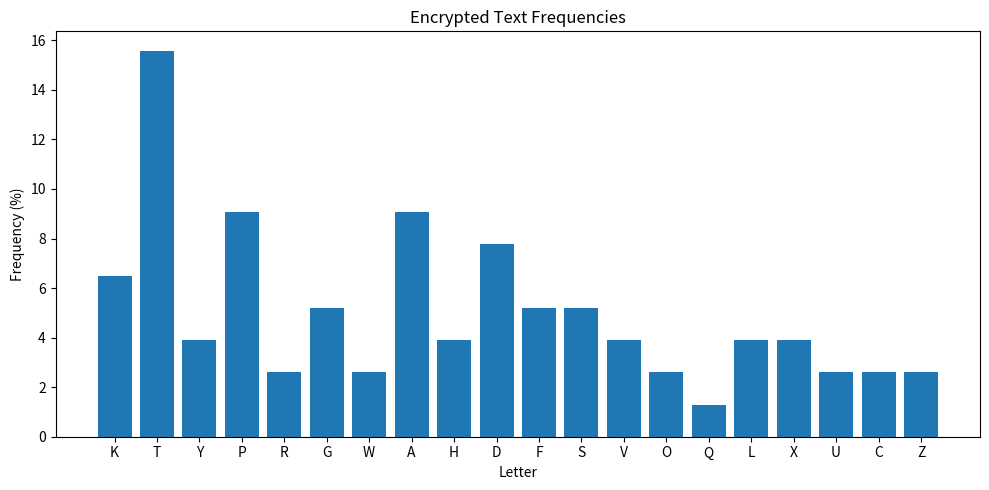

Source code (Python):
import random
import math
from collections import Counter
import matplotlib.pyplot as plt

M = 26
ENGLISH_FREQ_ORDER = "ETAONISRHLDCUPFMWYBGVKQXJZ"
ENGLISH_FREQ = {
    'A': 8.05, 'B': 1.62, 'C': 3.20, 'D': 3.65, 'E': 12.31, 'F': 2.28, 'G': 1.61, 'H': 5.14,
    'I': 7.18, 'J': 0.10, 'K': 0.52, 'L': 4.03, 'M': 2.25, 'N': 7.19, 'O': 7.94, 'P': 2.29,
    'Q': 0.20, 'R': 6.03, 'S': 6.59, 'T': 9.59, 'U': 3.10, 'V': 0.93, 'W': 2.03, 'X': 0.20,
    'Y': 1.88, 'Z': 0.09
}

def generate_key():
    while True:
        a = random.randint(1, M - 1)
        if math.gcd(a, M) == 1:
            break
    b = random.randint(0, M - 1)
    return a, b


def encrypt(text: str, key: tuple[int, int]) -> str:
    a, b = key
    result = []
    for ch in text.upper():
        if 'A' <= ch <= 'Z':
            x = ord(ch) - ord('A')
            y = (a * x + b) % M
            result.append(chr(y + ord('A')))
        else:
            result.append(ch)
    return ''.join(result)


def mod_inverse(a: int, m: int) -> int:
    for x in range(1, m):
        if (a * x) % m == 1:
            return x
    raise ValueError("No inverse")


def decrypt(cipher: str, key: tuple[int, int]) -> str:
    a, b = key
    a_inv = mod_inverse(a, M)
    result = []
    for ch in cipher.upper():
        if 'A' <= ch <= 'Z':
            y = ord(ch) - ord('A')
            x = (a_inv * (y - b)) % M
            result.append(chr(x + ord('A')))
        else:
            result.append(ch)
    return ''.join(result)

def count_frequencies(text: str) -> dict[str, float]:
    c = Counter(ch for ch in text if 'A' <= ch <= 'Z')
    total = sum(c.values())
    if total == 0:
        return {}
    return {ch: (count / total) * 100 for ch, count in c.items()}

def plot_frequencies(freq: dict[str, float], title="Frequency Histogram"):
    chars = list(freq.keys())
    values = list(freq.values())
    plt.figure(figsize=(10, 5))
    plt.bar(chars, values)
    plt.title(title)
    plt.xlabel("Letter")
    plt.ylabel("Frequency (%)")
    plt.tight_layout()
    plt.savefig(f"{title.replace(' ', '_')}.png") 

def frequency_decrypt(cipher: str) -> str:
    freq_cipher = count_frequencies(cipher)
    sorted_cipher = sorted(freq_cipher, key=lambda ch: freq_cipher[ch], reverse=True)
    mapping = {enc: dec for enc, dec in zip(sorted_cipher, ENGLISH_FREQ_ORDER)}
    return ''.join(mapping.get(ch, ch) for ch in cipher)

def compare_texts(original: str, decrypted: str) -> float:
    o = [ch for ch in original.upper() if 'A' <= ch <= 'Z']
    d = [ch for ch in decrypted.upper() if 'A' <= ch <= 'Z']
    total = min(len(o), len(d))
    errors = sum(o[i] != d[i] for i in range(total))
    return (errors / total) * 100 if total else 0

if __name__ == "__main__":
    text = "HELLO WORLD THIS IS RANDOM TEXT OF YOU MUST HAVE EVER BEEN SEEN CIRCUS YES OH NO MAYBE WHAT TEXT" 
    print(f"text: {text}")

    key = generate_key()
    print(f"Generated key: {key}")

    encrypted = encrypt(text, key)
    decrypted_true = decrypt(encrypted, key)

    print("\nEncrypted:\n", encrypted)
    freq = count_frequencies(encrypted)
    print("\nFrequencies:", freq)

    plot_frequencies(freq, "Encrypted Text Frequencies")

    guessed = frequency_decrypt(encrypted)
    print("\nGuessed (frequency) decryption:\n", guessed)

    error = compare_texts(text, guessed)
    print(f"\nError rate: {error:.2f}%")
    print("\n(True decrypted for reference):\n", decrypted_true)
